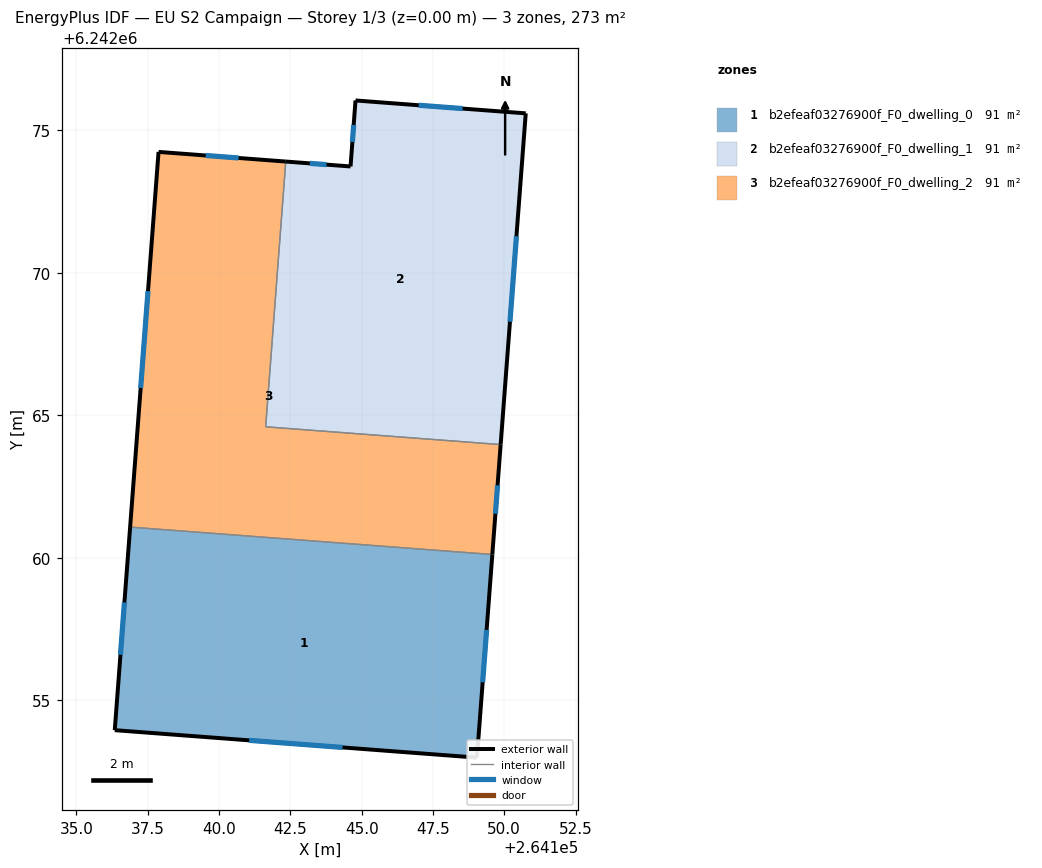
=== STOREY PLAN SPEC (per zone: floor XY polygon, exterior-wall plan segments, windows/doors) ===
zone 1: b2efeaf03276900f_F0_dwelling_0  (91.0 m²)
  floor: (264149.58, 6242060.12) (264149.04, 6242052.99) (264136.34, 6242053.96) (264136.88, 6242061.08)
  exterior wall: (264136.88, 6242061.08) – (264136.34, 6242053.96)  [7.1 m]
    window: (264136.68, 6242058.44) – (264136.54, 6242056.60)  [1.4 m²]
  exterior wall: (264149.04, 6242052.99) – (264149.58, 6242060.12)  [7.1 m]
    window: (264149.24, 6242055.64) – (264149.38, 6242057.47)  [1.4 m²]
  exterior wall: (264136.34, 6242053.96) – (264149.04, 6242052.99)  [12.7 m]
    window: (264141.05, 6242053.60) – (264144.33, 6242053.35)  [2.5 m²]
  interior walls: 1
zone 2: b2efeaf03276900f_F0_dwelling_1  (91.0 m²)
  floor: (264150.76, 6242075.59) (264149.88, 6242063.97) (264141.64, 6242064.59) (264142.34, 6242073.90) (264144.61, 6242073.72) (264144.79, 6242076.04)
  exterior wall: (264144.79, 6242076.04) – (264144.61, 6242073.72)  [2.3 m]
    window: (264144.72, 6242075.18) – (264144.68, 6242074.58)  [0.5 m²]
  exterior wall: (264150.76, 6242075.59) – (264144.79, 6242076.04)  [6.0 m]
    window: (264148.54, 6242075.75) – (264147.00, 6242075.87)  [1.2 m²]
  exterior wall: (264149.88, 6242063.97) – (264150.76, 6242075.59)  [11.6 m]
    window: (264150.20, 6242068.28) – (264150.43, 6242071.28)  [2.3 m²]
  exterior wall: (264144.61, 6242073.72) – (264142.34, 6242073.90)  [2.3 m]
    window: (264143.77, 6242073.79) – (264143.18, 6242073.83)  [0.5 m²]
  interior walls: 2
zone 3: b2efeaf03276900f_F0_dwelling_2  (91.0 m²)
  floor: (264142.34, 6242073.90) (264141.64, 6242064.59) (264149.88, 6242063.97) (264149.58, 6242060.12) (264136.88, 6242061.08) (264137.88, 6242074.23)
  exterior wall: (264149.58, 6242060.12) – (264149.88, 6242063.97)  [3.9 m]
    window: (264149.69, 6242061.55) – (264149.77, 6242062.54)  [0.8 m²]
  exterior wall: (264137.88, 6242074.23) – (264136.88, 6242061.08)  [13.2 m]
    window: (264137.51, 6242069.35) – (264137.25, 6242065.96)  [2.6 m²]
  exterior wall: (264142.34, 6242073.90) – (264137.88, 6242074.23)  [4.5 m]
    window: (264140.69, 6242074.02) – (264139.53, 6242074.11)  [0.9 m²]
  interior walls: 3

=== DERIVED (storey summary) ===
Building: EU S2 Campaign
Storey: 1 of 3  (floor level z = 0.00 m)
Storey gross floor area: 272.9 m²
Zones on this storey: 3
  - b2efeaf03276900f_F0_dwelling_0: floor 91.0 m²; exterior wall 27.0 m (81.1 m²); 3 window(s) 5.4 m²; WWR 6.7%
  - b2efeaf03276900f_F0_dwelling_1: floor 91.0 m²; exterior wall 22.2 m (66.7 m²); 4 window(s) 4.4 m²; WWR 6.7%
  - b2efeaf03276900f_F0_dwelling_2: floor 91.0 m²; exterior wall 21.5 m (64.6 m²); 3 window(s) 4.3 m²; WWR 6.7%
Zone adjacency (shared interzone walls):
  - b2efeaf03276900f_F0_dwelling_0 ↔ b2efeaf03276900f_F0_dwelling_2
  - b2efeaf03276900f_F0_dwelling_1 ↔ b2efeaf03276900f_F0_dwelling_2